The GitHub repository springboardmentor27300a/AI-Powered-Food-Freshness-Detection-and-Predictive-Shelf-Life-Monitoring-Platform contains a labelled image folder "dataset" with 3 categories: fresh, less fresh, rotten. Examples follow, each with its label.

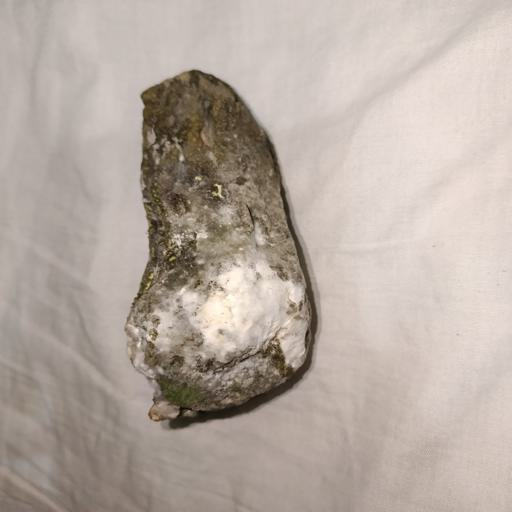
Label: rotten

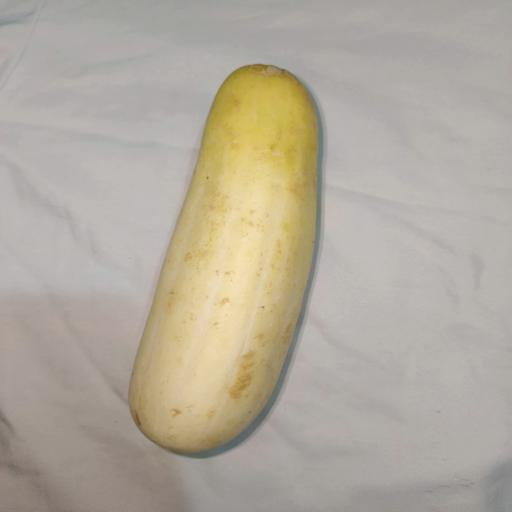
Label: rotten

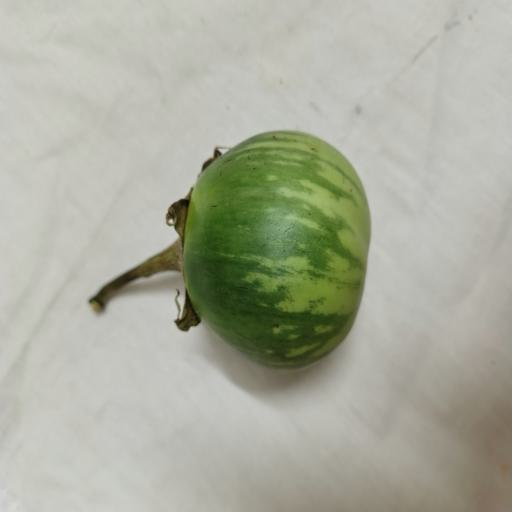
Label: fresh

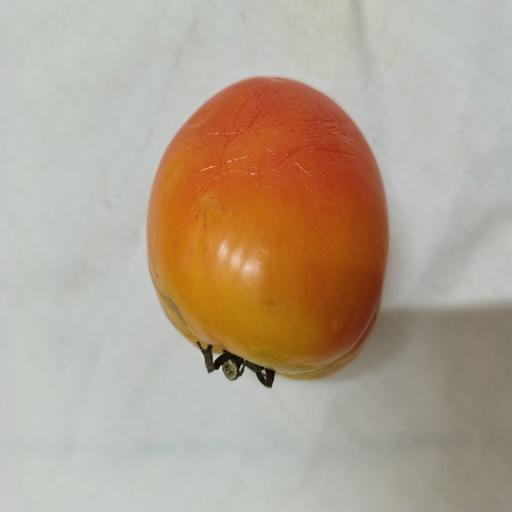
Label: less fresh

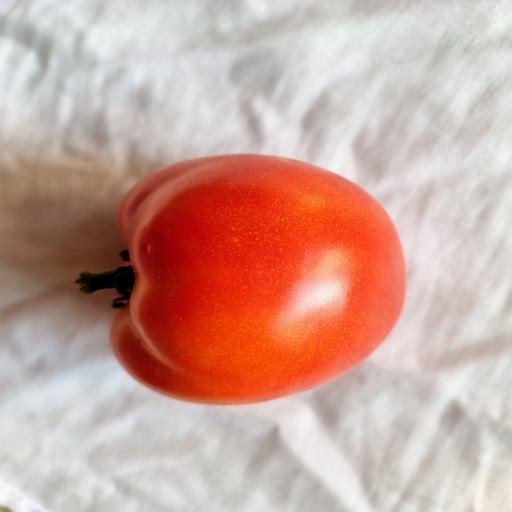
Label: fresh

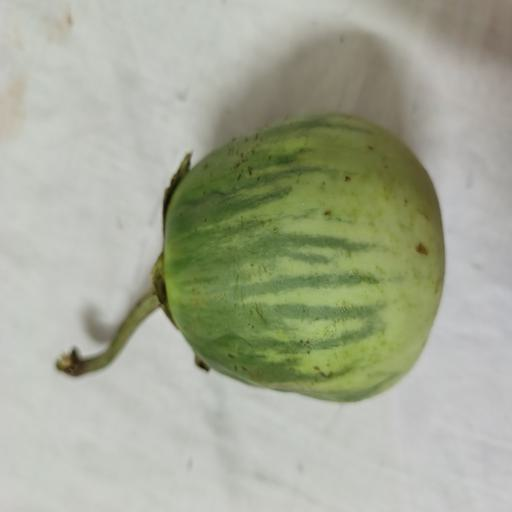
Label: less fresh
